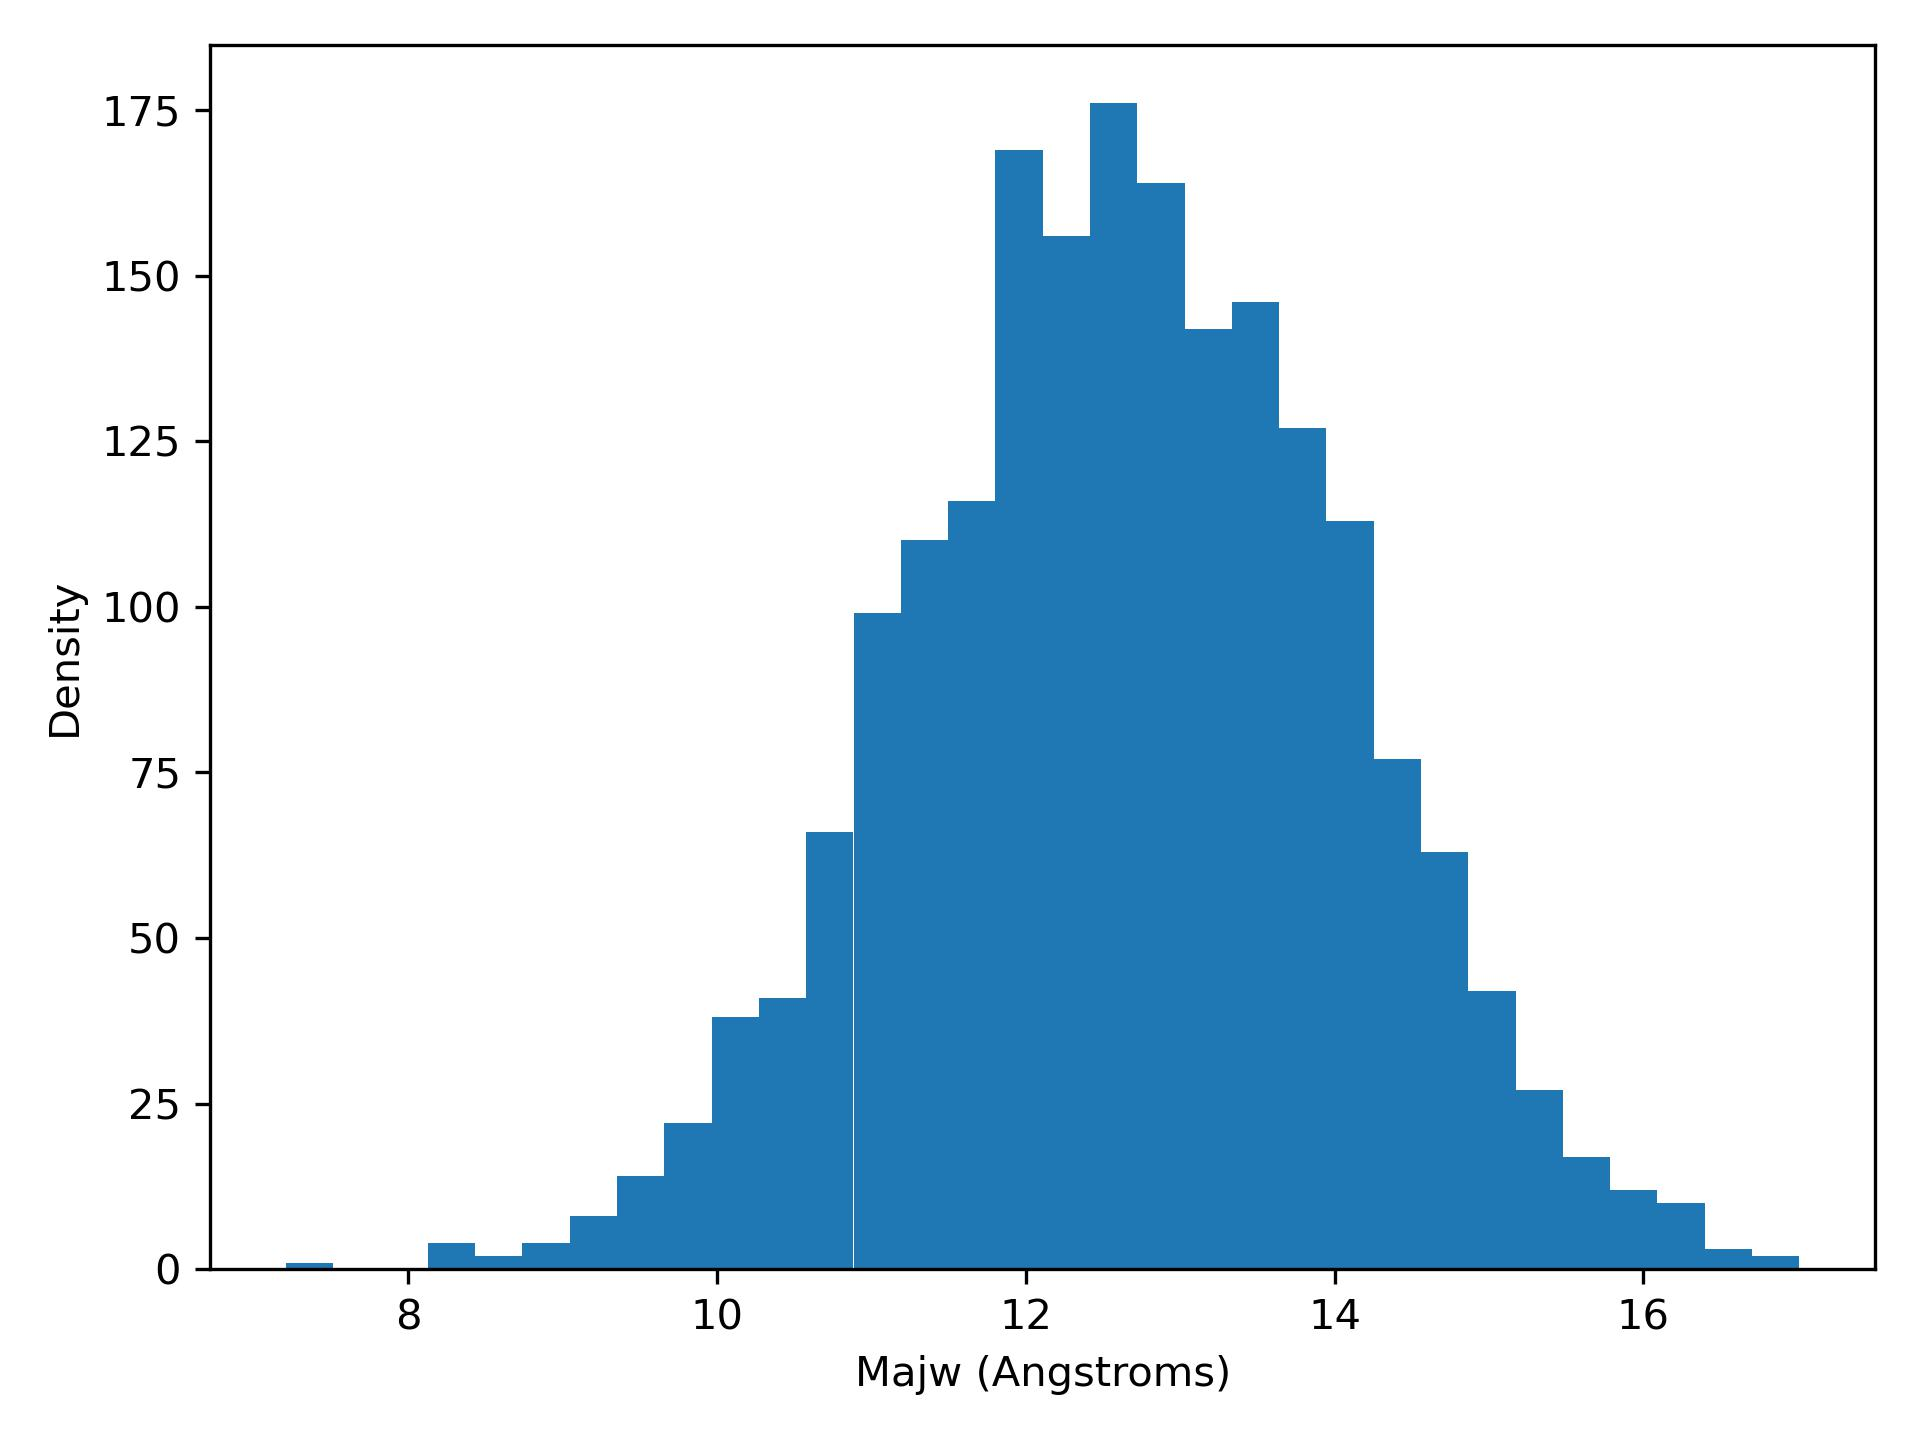

The file beside this chart, header and first rows:
majw, density
7.21, 1.0
7.516, 0.0
7.822, 0.0
8.129, 4.0
8.435, 2.0
8.741, 4.0
9.047, 8.0
9.354, 14.0
9.66, 22.0
9.966, 38.0
10.27, 41.0
10.58, 66.0
10.88, 99.0
11.19, 110.0
11.5, 116.0
11.8, 169.0
12.11, 156.0
12.42, 176.0
12.72, 164.0
13.03, 142.0
13.34, 146.0
13.64, 127.0
13.95, 113.0
14.25, 77.0
14.56, 63.0
14.87, 42.0
15.17, 27.0
15.48, 17.0
15.79, 12.0
16.09, 10.0
16.4, 3.0
16.7, 2.0
